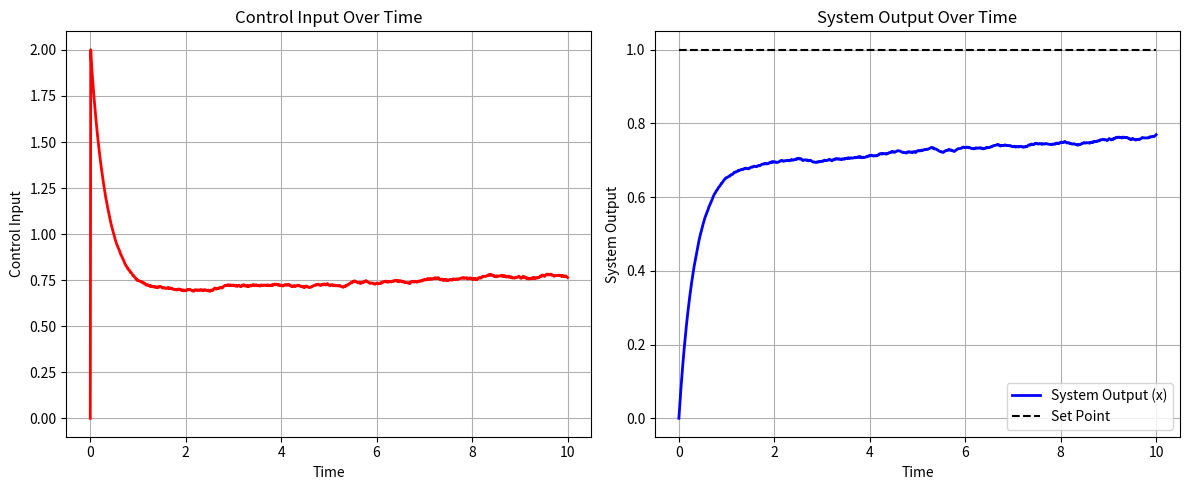

Source code (Python):
import numpy as np
import matplotlib.pyplot as plt
from scipy.integrate import odeint

# PID 매개변수
Kp = 2.0
Ki = 0.1
Kd = 0.01

# 시스템의 불확실한 매개변수
a = 1.0  # nominal value
a_uncertainty = 0.2  # 20% uncertainty

# 시스템 동적 방정식 정의
def system_dynamics(x, t, u, a):
    # 불확실한 매개변수를 포함한 시스템
    dxdt = -a * x + u
    return dxdt

# PID 컨트롤러 정의
def pid_controller(t, error, errors, dt):
    # P-term
    P_out = Kp * error
    # I-term
    I_out = Ki * sum(errors) * dt
    # D-term
    D_out = Kd * (errors[-1] - errors[-2]) / dt if len(errors) > 1 else 0
    # PID 출력
    u = P_out + I_out + D_out
    return u

# 목표값
set_point = 1

# 시뮬레이션 초기 조건 및 설정
x0 = 0  # 초기 상태
dt = 0.01  # 시간 간격
T = 10  # 총 시뮬레이션 시간
t = np.linspace(0, T, int(T/dt) + 1)  # 시간 배열
x = np.zeros(len(t))  # 상태 초기화
u = np.zeros(len(t))  # 제어 입력 초기화
errors = []  # 오류 초기화

# 시뮬레이션
for i in range(1, len(t)):
    # 오류 계산
    error = set_point - x[i-1]
    errors.append(error)
    # PID 제어기 업데이트
    u[i] = pid_controller(t[i], error, errors, dt)
    # 시스템 업데이트
    a_actual = a + np.random.uniform(-a_uncertainty, a_uncertainty)
    x[i] = odeint(system_dynamics, x[i-1], [t[i-1], t[i]], args=(u[i], a_actual))[-1]

# 결과 시각화
plt.figure(figsize=(12, 5))

# 제어 입력 시각화
plt.subplot(1, 2, 1)
plt.plot(t, u, 'r-', linewidth=2, label='Control input (u)')
plt.xlabel('Time')
plt.ylabel('Control Input')
plt.title('Control Input Over Time')
plt.grid(True)

# 시스템 상태 시각화
plt.subplot(1, 2, 2)
plt.plot(t, x, 'b-', linewidth=2, label='System Output (x)')
plt.plot(t, np.ones(len(t)) * set_point, 'k--', label='Set Point')
plt.xlabel('Time')
plt.ylabel('System Output')
plt.title('System Output Over Time')
plt.legend()
plt.grid(True)

plt.tight_layout()
plt.show()
